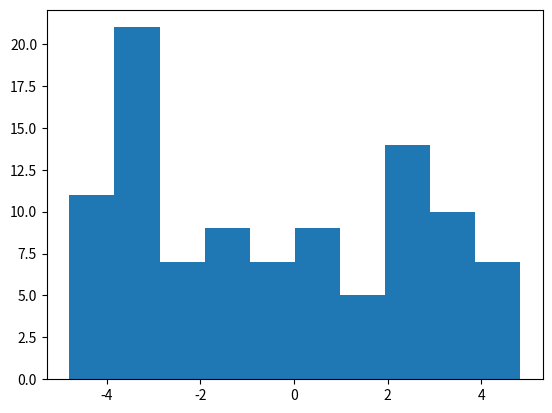
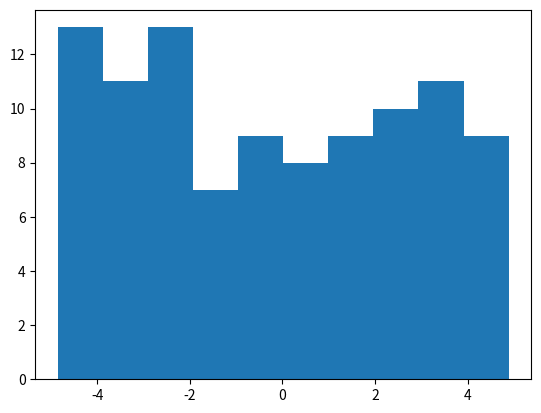
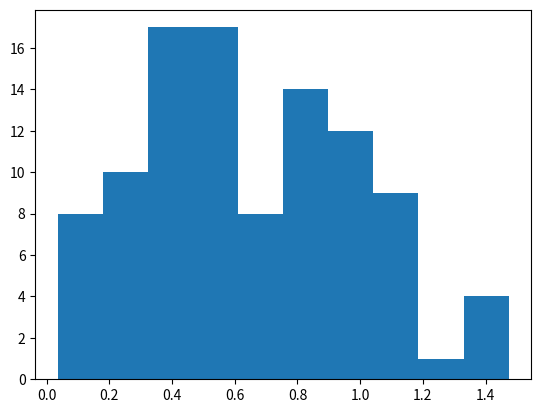
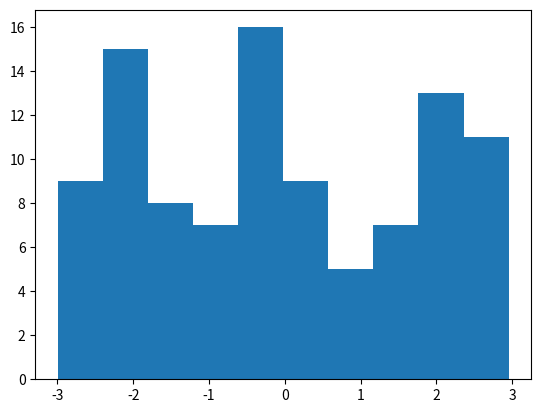
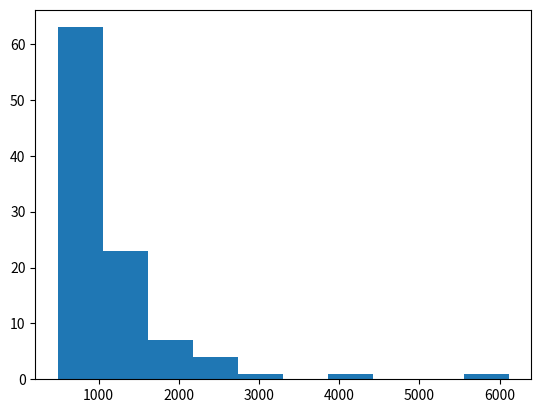
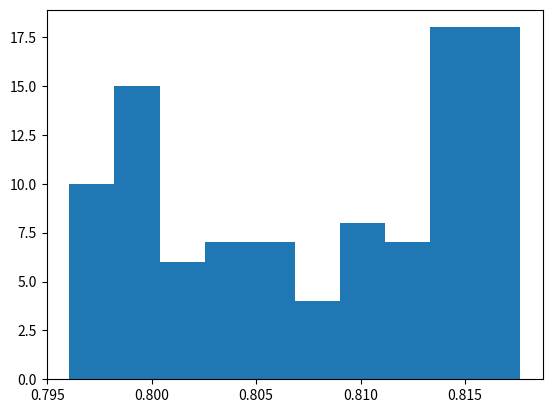

The matplotlib source for these figures, in order:
import os
from os import path
import math
from random import random, uniform, seed
import matplotlib.pyplot as plt

if not path.exists("figs"):
  os.mkdir("figs")

seed(1)

m_mu = 105.658 #muon mass

N = 100 #number of particles

par = [0.473115591, 0.631038719, 0.906404498, 0.012995717, 0.0041280992, 98.7685322]

#calculating beta value from momentum
def beta(m, p):
  return p/math.sqrt(pow(m, 2) + pow(p, 2))

#calculating refractive index
def rindex(l):
  ll = pow(l/1000.,2)
  rindex = math.sqrt(par[0]/(1.0-(par[3]/ll)) + par[1]/(1.0-(par[4]/ll)) + par[2]/(1.0-(par[5]/ll)) + 1.0)
  return rindex

#calculating cherenkov angle
def thetac(wlen, m, p):
  thetac = math.acos(1/(rindex(wlen)*beta(m,p)))
  return thetac

#number of photons per track length for specific wavelength
def franck_tamm(wlen, m, p):
  alpha = 1./137. 
  z = 1.
  n = rindex(wlen)
  dndx = 2*math.pi*alpha*pow(z,2)*(1/pow(wlen,2) - 1/(pow(n,2)*pow(beta(m,p),2)*pow(wlen,2)))*1e9
  return dndx

#muon generator
def muongen(x0, y0, dx, dy, phi_min, phi_max):
  x0 = x0 - dx/2 + dx*random()
  y0 = y0 - dy/2 + dy*random()
  theta = math.acos((1-random())**(1/3))
  phi = uniform(phi_min,phi_max)
  u = 0
  x = 0
  while(1):
    x = 500 + 9500*random()
    u = random()*1e-4
    if u < 1/x**2.5:
      break
  mom = math.sqrt(x**2 - m_mu**2)  
  return x0, y0, theta, phi, mom

arr_x = []
arr_y = []
arr_theta = []
arr_phi = []
arr_mom = []

arr_thetac = []

#simulating particle tracks
for i in range(N):
  x0, y0, theta0, phi0, mom0 = muongen(0, 0, 10, 10, -3, 3)

  print(x0, y0, theta0, phi0, mom0)

  arr_x.append(x0)
  arr_y.append(y0)
  arr_theta.append(theta0)
  arr_phi.append(phi0)
  arr_mom.append(mom0)

  thetac0 = thetac(500, m_mu, mom0)

  arr_thetac.append(thetac0)

n_bins = 10
plt.hist(arr_x, bins=n_bins)
plt.savefig("figs/x.pdf")
plt.close()
plt.hist(arr_y, bins=n_bins)
plt.savefig("figs/y.pdf")
plt.close()
plt.hist(arr_theta, bins=n_bins)
plt.savefig("figs/theta.pdf")
plt.close()
plt.hist(arr_phi, bins=n_bins)
plt.savefig("figs/phi.pdf")
plt.close()
plt.hist(arr_mom, bins=n_bins)
plt.savefig("figs/mom.pdf")
plt.close()
plt.hist(arr_thetac, bins=n_bins)
plt.savefig("figs/thetac.pdf")
plt.close()
